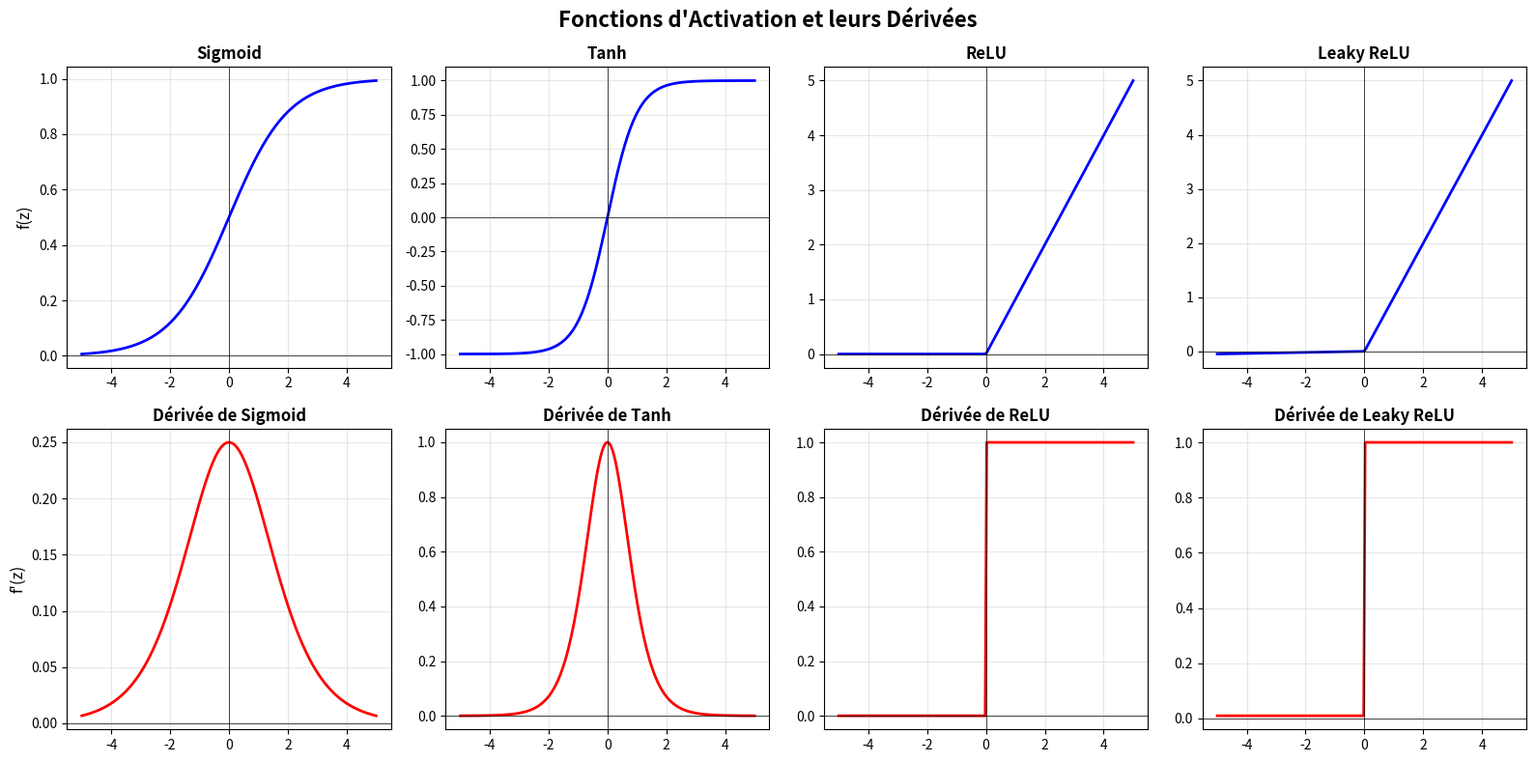

The matplotlib source for this figure:
import numpy as np
import matplotlib.pyplot as plt

# ============================================================
# JOUR 2 : Les Fonctions d'Activation
# ============================================================

# --- 1. Sigmoid ---
def sigmoid(z):
    return 1 / (1 + np.exp(-z))

def sigmoid_derivative(z):
    s = sigmoid(z)
    return s * (1 - s)

# --- 2. Tanh ---
def tanh(z):
    return np.tanh(z)

def tanh_derivative(z):
    return 1 - np.tanh(z) ** 2

# --- 3. ReLU ---
def relu(z):
    return np.maximum(0, z)

def relu_derivative(z):
    return (z > 0).astype(float)

# --- 4. Leaky ReLU ---
def leaky_relu(z, alpha=0.01):
    return np.where(z > 0, z, alpha * z)

def leaky_relu_derivative(z, alpha=0.01):
    return np.where(z > 0, 1, alpha)

# --- Visualisation ---
z = np.linspace(-5, 5, 200)

fig, axes = plt.subplots(2, 4, figsize=(16, 8))
fig.suptitle("Fonctions d'Activation et leurs Dérivées", fontsize=16, fontweight='bold')

activations = [
    ("Sigmoid", sigmoid, sigmoid_derivative),
    ("Tanh", tanh, tanh_derivative),
    ("ReLU", relu, relu_derivative),
    ("Leaky ReLU", leaky_relu, leaky_relu_derivative),
]

for i, (name, func, deriv) in enumerate(activations):
    # Fonction
    axes[0, i].plot(z, func(z), 'b-', linewidth=2)
    axes[0, i].set_title(f"{name}", fontweight='bold')
    axes[0, i].axhline(y=0, color='k', linewidth=0.5)
    axes[0, i].axvline(x=0, color='k', linewidth=0.5)
    axes[0, i].grid(True, alpha=0.3)

    # Dérivée
    axes[1, i].plot(z, deriv(z), 'r-', linewidth=2)
    axes[1, i].set_title(f"Dérivée de {name}", fontweight='bold')
    axes[1, i].axhline(y=0, color='k', linewidth=0.5)
    axes[1, i].axvline(x=0, color='k', linewidth=0.5)
    axes[1, i].grid(True, alpha=0.3)

axes[0, 0].set_ylabel("f(z)", fontsize=12)
axes[1, 0].set_ylabel("f'(z)", fontsize=12)

plt.tight_layout()
plt.show()

# --- Comparaison numérique ---
print("=== Comparaison des activations pour z = [-2, -1, 0, 1, 2] ===\n")
test_values = np.array([-2, -1, 0, 1, 2])

print(f"{'z':>5} | {'Sigmoid':>8} | {'Tanh':>8} | {'ReLU':>8} | {'Leaky ReLU':>11}")
print("-" * 55)
for val in test_values:
    print(f"{val:>5} | {sigmoid(val):>8.4f} | {tanh(val):>8.4f} | "
          f"{relu(val):>8.4f} | {leaky_relu(val):>11.4f}")
